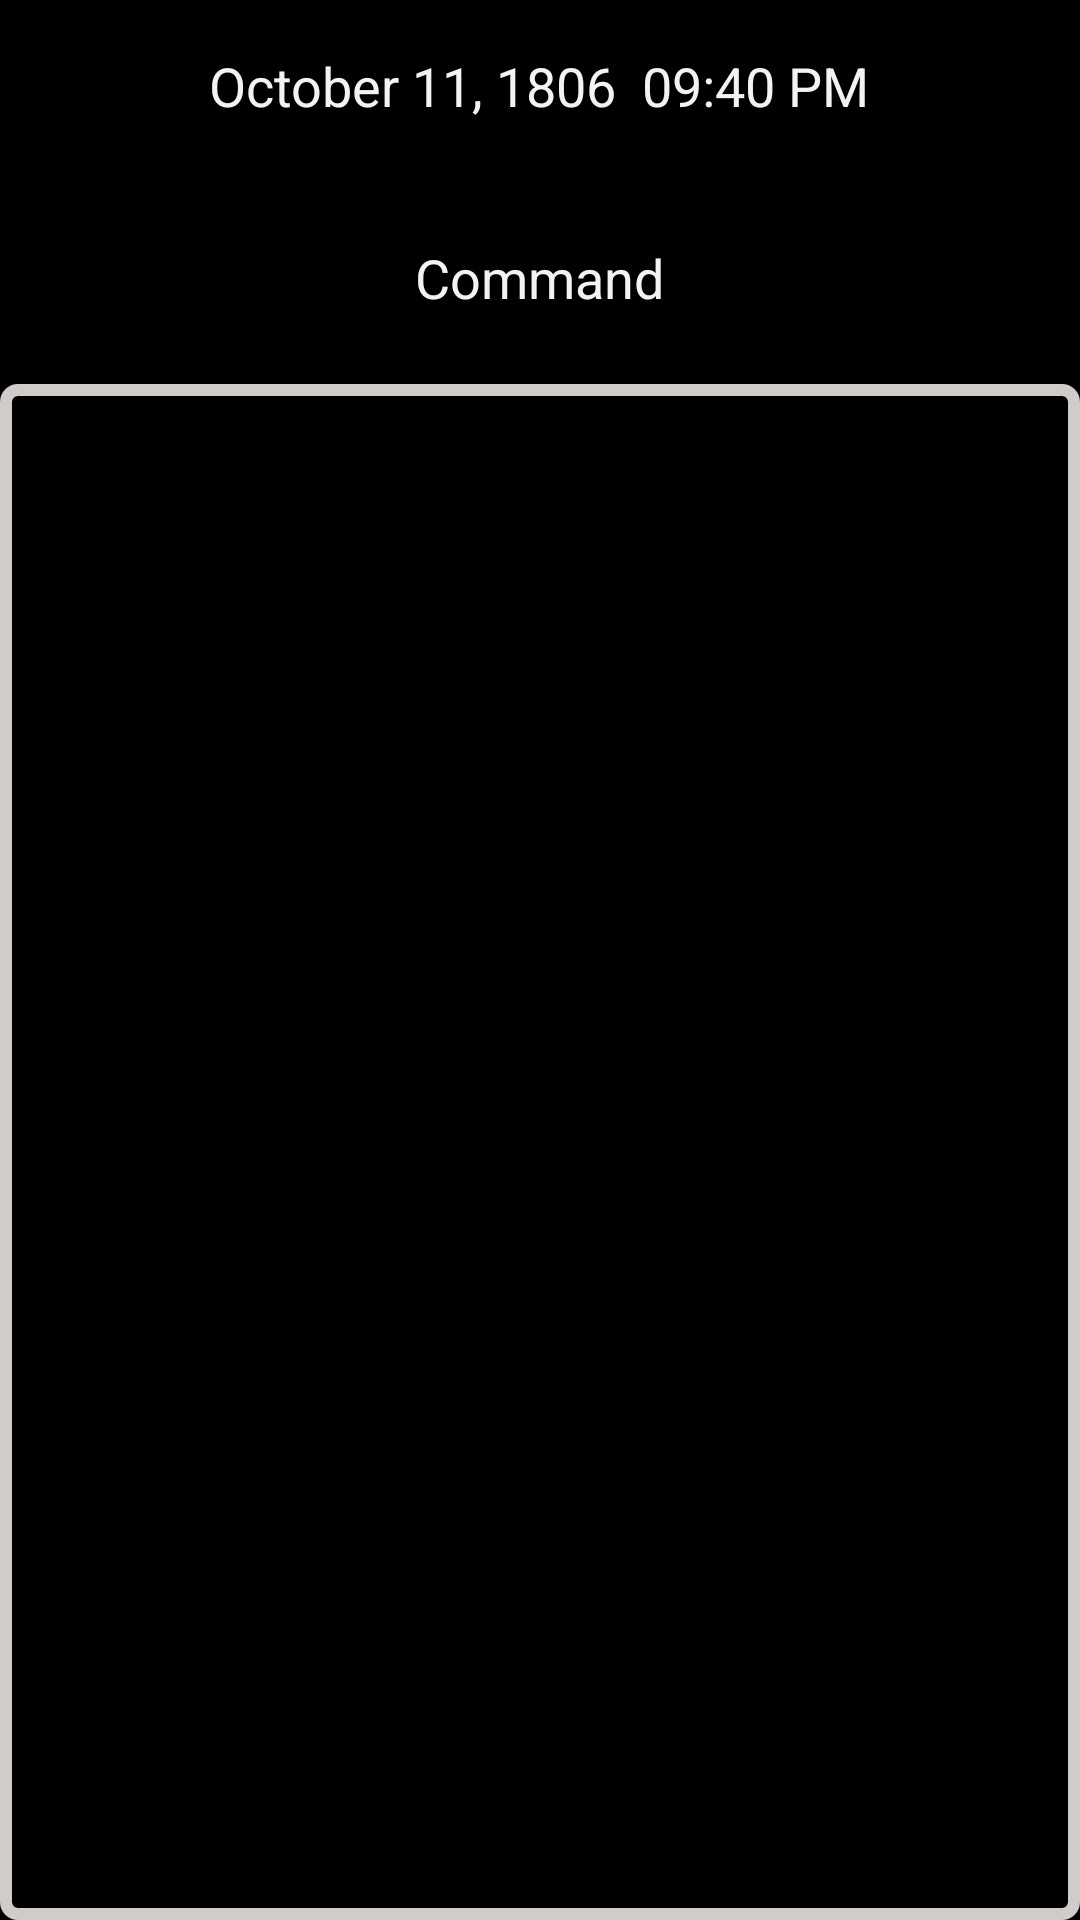

Layout XML and referenced resources for this Android screen:
<!-- AndroidManifest.xml: application theme AppTheme -->
<!-- res/layout/game.xml -->
<?xml version="1.0" encoding="utf-8"?>
<LinearLayout xmlns:android="http://schemas.android.com/apk/res/android"
    android:orientation="vertical"
    android:layout_width="fill_parent"
    android:layout_height="fill_parent">
    <LinearLayout
        android:id="@+id/layoutTurn"
        android:layout_width="fill_parent"
        android:layout_height="wrap_content"
        android:weightSum="1.0">
        <Button
                android:id="@+id/btnTurnPrev"
                android:layout_width="0dp"
                android:layout_height="wrap_content"
                android:layout_weight=".15"
                android:layout_toLeftOf="@+id/textTurn"
                android:background="@drawable/ic_action_previous_item"
                style="@style/button_text" />
        <TextView
                android:id="@+id/textTurn"
                android:text="October 11, 1806  09:40 PM"
                android:textAppearance="?android:attr/textAppearanceMedium"
                android:layout_width="0dp"
                android:layout_height="wrap_content"
                android:layout_toRightOf="@+id/btnTurnPrev"
                android:layout_alignTop="@+id/btnTurnPrev"
                android:layout_weight=".70"
                android:gravity="center" />
        <Button
                android:id="@+id/btnTurnNext"
                android:layout_width="0dp"
                android:layout_height="wrap_content"
                android:layout_weight=".15"
                android:layout_alignTop="@+id/btnTurnPrev"
                android:layout_toRightOf="@+id/textTurn"
                android:background="@drawable/ic_action_next_item"
                style="@style/button_text" />
    </LinearLayout>
    <Space
            android:layout_width="fill_parent"
            android:layout_height="wrap_content"
            android:id="@+id/space1"
            android:minHeight="10dp"
            android:paddingTop="10dp" />
    <LinearLayout
            android:id="@+id/layoutPhase"
            android:layout_width="fill_parent"
            android:layout_height="wrap_content"
            android:weightSum="1.0">
        <Button
                android:id="@+id/btnPhasePrev"
                android:layout_width="0dp"
                android:layout_height="wrap_content"
                android:layout_weight=".15"
                android:layout_toLeftOf="@+id/textPhase"
                android:background="@drawable/ic_action_previous_item"
                style="@style/button_text" />
        <TextView
                android:id="@+id/textPhase"
                android:text="Command"
                android:textAppearance="?android:attr/textAppearanceMedium"
                android:layout_width="0dp"
                android:layout_height="wrap_content"
                android:layout_toRightOf="@+id/btnPhasePrev"
                android:layout_alignTop="@+id/btnPhasePrev"
                android:layout_weight=".70"
                android:gravity="center" />
        <Button
                android:id="@+id/btnPhaseNext"
                android:layout_width="0dp"
                android:layout_height="wrap_content"
                android:layout_weight=".15"
                android:layout_alignTop="@+id/btnPhasePrev"
                android:layout_toRightOf="@+id/textPhase"
                android:background="@drawable/ic_action_next_item"
                style="@style/button_text" />
    </LinearLayout>
    <Space
            android:layout_width="fill_parent"
            android:layout_height="wrap_content"
            android:id="@+id/space2"
            android:minHeight="10dp"
            android:paddingTop="10dp" />
        
    <android.support.v4.view.ViewPager xmlns:android="http://schemas.android.com/apk/res/android"
           android:id="@+id/gameViews"
           android:layout_width="match_parent"
           android:layout_height="match_parent"
           android:background="@drawable/border">

    </android.support.v4.view.ViewPager>        
        
</LinearLayout>
<!-- resources referenced by this layout -->
<resources>
  <!-- drawable border (drawable) -->
  ﻿<shape xmlns:android="http://schemas.android.com/apk/res/android">
      <stroke android:width="4dp" android:color="#ffd1cbca" />
      <solid android:color="#000000" />
      <padding android:left="7dp" android:top="7dp"
              android:right="7dp" android:bottom="7dp" />
      <corners android:radius="4dp" />
  </shape>
  <style name="button_text">
          <item name="android:layout_width">fill_parent</item>
          <item name="android:layout_height">wrap_content</item>
          <item name="android:textColor">#ffffff</item>
          <item name="android:gravity">center</item>
          <item name="android:layout_margin">3dp</item>
          <item name="android:textSize">30dp</item>
          <item name="android:textStyle">bold</item>
          <item name="android:shadowColor">#000000</item>
          <item name="android:shadowDx">1</item>
          <item name="android:shadowDy">1</item>
          <item name="android:shadowRadius">2</item>
      </style>
  <style name="AppTheme" parent="@android:style/Theme.Holo">
          <item name="android:actionBarStyle">@style/AppTheme.ActionBarStyle</item>
      </style>
  <style name="AppTheme.ActionBarStyle" parent="@android:style/Widget.Holo.ActionBar">
          <item name="android:titleTextStyle">@style/AppTheme.ActionBar.TitleTextStyle</item>
          <item name="android:subtitleTextStyle">@style/AppTheme.ActionBar.ActionBarSubTitleText</item>
      </style>
  <style name="AppTheme.ActionBar.TitleTextStyle" parent="@android:style/TextAppearance.Holo.Widget.ActionBar.Title">
          <item name="android:textColor">@color/blue</item>
      </style>
  <style name="AppTheme.ActionBar.ActionBarSubTitleText" parent="@android:style/TextAppearance.Holo.Widget.ActionBar.Subtitle">
          <item name="android:textColor">@color/red</item>
      </style>
  <color name="blue">#050DFA</color>
  <color name="red">#ef4444</color>
</resources>
